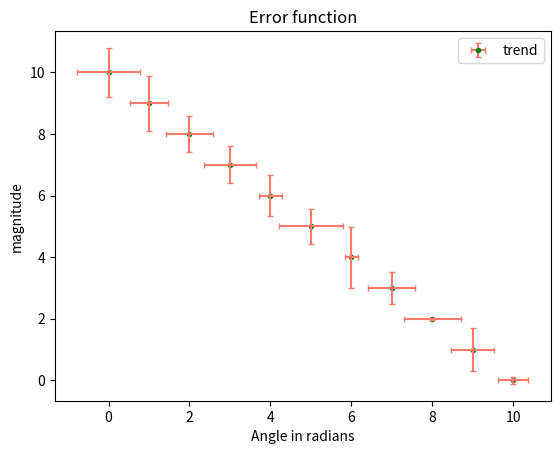

The matplotlib source for this figure:
import numpy as np
import matplotlib.pyplot as plt

a = 0
b = 10
n = 11

x = np.linspace(a, b, n)
y = x[::-1]

xerr = np.random.rand(n)
yerr = np.random.rand(n)


plt.errorbar(x, y,
             xerr=xerr,
             yerr = yerr,
             label='trend',
             fmt='.',
             color='g',
             ecolor='xkcd:salmon',
             elinewidth=1.5,
             capsize=2,
             capthick=1,
             barsabove=True,
             errorevery=1)
plt.xlabel('Angle in radians')
plt.ylabel('magnitude')
plt.title('Error function')
plt.xticks()
plt.yticks()
plt.legend()
plt.show()